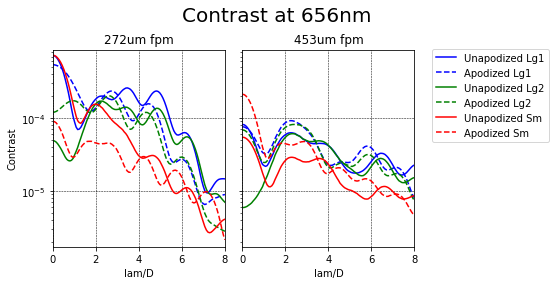

The file beside this chart, header and first rows:
Focal plane radial distance at f/69 (m), unapod_272_Lg1, apod_272_Lg1, unapod_272_Lg2, apod_272_Lg2, unapod_272_Sm, apod_272_Sm, unapod_453_Lg1, apod_453_Lg1, unapod_453_Lg2, apod_453_Lg2, unapod_453_Sm, apod_453_Sm
1.6165714285714284e-06, 0.0009879, 0.0005788, 7.30880546149926e-05, 0.0001069, 0.0008745, 0.0001191, 0.0001021, 8.497643035996822e-05, 5.478997367803438e-06, 8.103760722893127e-05, 6.195551383859498e-05, 0.0002654
4.849714285714285e-06, 0.0009305, 0.0005714, 6.737686292012178e-05, 0.0001093, 0.0008454, 0.000113, 9.78357909836302e-05, 8.324257849778864e-05, 5.543307644126816e-06, 7.859561956537652e-05, 6.053430917523978e-05, 0.0002545
8.08285714285714e-06, 0.0008404, 0.0005595, 5.864348303940874e-05, 0.0001134, 0.0007986, 0.0001032, 9.109103328234022e-05, 8.039835808826665e-05, 5.638378488412875e-06, 7.463652043552205e-05, 5.821046676214538e-05, 0.0002371
1.1315999999999998e-05, 0.0007742, 0.0005499, 5.237475652289049e-05, 0.0001164, 0.000763, 9.598138111067751e-05, 8.607699155787443e-05, 7.82179777057579e-05, 5.763449941180508e-06, 7.163661620162722e-05, 5.6424640129391565e-05, 0.000224
1.4549142857142856e-05, 0.0006616, 0.0005335, 4.2230880188817855e-05, 0.0001224, 0.0006998, 8.348973770327007e-05, 7.729057267370058e-05, 7.423547086542208e-05, 5.8812084138096115e-06, 6.625602029499528e-05, 5.31926431627815e-05, 0.0002011
1.7782285714285713e-05, 0.0005071, 0.0005073, 2.929040470479765e-05, 0.0001315, 0.0006062, 6.608814400034138e-05, 6.481095682250886e-05, 6.817035985560241e-05, 6.214606267742564e-06, 5.829102198651441e-05, 4.826961582363795e-05, 0.0001677
2.1015428571428567e-05, 0.0003568, 0.000477, 1.823567344772004e-05, 0.0001419, 0.0005049, 4.8762957675405386e-05, 5.200068495073808e-05, 6.132731578350316e-05, 6.6860465118499364e-06, 4.9656858262421494e-05, 4.273108175044634e-05, 0.0001326
2.4248571428571425e-05, 0.00027, 0.0004571, 1.3204469139460103e-05, 0.0001497, 0.0004382, 3.84100083653683e-05, 4.3949149376893717e-05, 5.655072989299646e-05, 6.8805143784816186e-06, 4.389445803584548e-05, 3.890607722962422e-05, 0.0001103
2.7481714285714282e-05, 0.0001586, 0.0004238, 8.62556499023596e-06, 0.0001614, 0.000339, 2.4963803185072943e-05, 3.280643225975442e-05, 4.911748463695613e-05, 7.3864288901283624e-06, 3.537659989932977e-05, 3.2943040594148587e-05, 7.84436753539798e-05
3.071485714285714e-05, 8.081407161912685e-05, 0.0003919, 8.446846902588218e-06, 0.0001737, 0.0002488, 1.540002617863718e-05, 2.3446558415829716e-05, 4.170127833973434e-05, 7.665595523304832e-06, 2.7506263795126975e-05, 2.7064946409365472e-05, 5.131645430662612e-05
3.3947999999999994e-05, 4.455991517668542e-05, 0.0003633, 9.673876027320353e-06, 0.0001772, 0.000196, 1.1177205346158051e-05, 1.947266379137032e-05, 3.774898651182781e-05, 8.944191156798833e-06, 2.371067104568579e-05, 2.3611609969717088e-05, 3.639044795300914e-05
3.718114285714285e-05, 2.0931894612411376e-05, 0.0003377, 1.539579671557171e-05, 0.0001898, 0.0001291, 8.966741704703013e-06, 1.350006912980915e-05, 3.106866016438268e-05, 8.652882244316044e-06, 1.7643487713808972e-05, 1.8337209176624854e-05, 1.953069794652e-05
4.041428571428571e-05, 1.6557771124163917e-05, 0.0003018, 2.1377747010742664e-05, 0.0001937, 7.741074315652195e-05, 1.0104418916937833e-05, 1.0822958005237196e-05, 2.5958183974914463e-05, 9.614115621737016e-06, 1.4016648236942881e-05, 1.3981173611884013e-05, 8.63403171079255e-06
4.364742857142856e-05, 2.7885896135331564e-05, 0.0002719, 2.8299023663389527e-05, 0.0001938, 4.697520675560393e-05, 1.3586984867088792e-05, 1.148804307176508e-05, 2.3900940211296112e-05, 1.144728510553006e-05, 1.3420159975480966e-05, 1.1217145155661126e-05, 4.503497029810145e-06
4.6880571428571424e-05, 4.32813285593576e-05, 0.0002503, 3.289948679717909e-05, 0.0001951, 2.7080613793517987e-05, 1.8717779664803053e-05, 1.0808610109518583e-05, 2.0638426202701178e-05, 1.1212106845404037e-05, 1.1998017004766311e-05, 8.534405396418586e-06, 3.446241301888155e-06
5.0113714285714275e-05, 6.901778556281557e-05, 0.0002199, 3.983412399293361e-05, 0.0001921, 1.6350525712095165e-05, 2.821248991894421e-05, 1.3131524501296574e-05, 1.9507962510455877e-05, 1.2545335957574935e-05, 1.3369430134061144e-05, 6.116864147956648e-06, 7.148365391576884e-06
5.334685714285714e-05, 8.94563572821596e-05, 0.0001907, 4.4665350360815826e-05, 0.0001823, 2.0714383123482445e-05, 3.71722334479909e-05, 1.7131493908927818e-05, 2.0891966904689405e-05, 1.445885182353462e-05, 1.7077540750380755e-05, 5.157714716432357e-06, 1.450730354985579e-05
5.657999999999999e-05, 0.0001016, 0.0001684, 4.8160597804219646e-05, 0.0001695, 2.9671765563338466e-05, 4.2160614958148595e-05, 2.215549753217316e-05, 2.4758290342722252e-05, 1.7138928825616898e-05, 2.2286015214736768e-05, 5.630823104554575e-06, 2.181572237653426e-05
5.981314285714285e-05, 0.0001024, 0.0001564, 4.985599292630094e-05, 0.0001643, 5.071831409308108e-05, 5.130430747071402e-05, 2.3206248270925016e-05, 2.5976351867735117e-05, 1.7215023561597423e-05, 2.4842894518130727e-05, 5.269889129600121e-06, 2.919696899643929e-05
6.30462857142857e-05, 9.963793391116724e-05, 0.0001298, 5.099784638001476e-05, 0.0001418, 7.280259108667085e-05, 5.492549288385757e-05, 2.7925088317889695e-05, 3.1447795978528484e-05, 1.9624679357324364e-05, 3.152596675211358e-05, 6.829982746679527e-06, 3.832945893941592e-05
6.627942857142857e-05, 0.0001075, 0.0001187, 6.487745916929919e-05, 0.0001276, 9.713177850346738e-05, 5.745575987201246e-05, 4.060716145707801e-05, 4.7677548199321425e-05, 2.909511029190228e-05, 4.5949559259288724e-05, 1.1009130000147948e-05, 4.8721751903316936e-05
6.951257142857142e-05, 8.806934985852254e-05, 0.0001111, 6.631400947289332e-05, 0.0001183, 0.0001265, 6.127218980642677e-05, 3.691808979557254e-05, 4.679792944970133e-05, 2.6895403053192952e-05, 4.5360958239891535e-05, 1.1232881074578107e-05, 5.0667005709275895e-05
7.274571428571427e-05, 8.09796064786449e-05, 9.361637899083469e-05, 7.330880976986246e-05, 9.626631577818632e-05, 0.0001463, 5.7751610891518405e-05, 4.078471388770904e-05, 5.4927975935996043e-05, 3.032115062380945e-05, 5.2374064519432484e-05, 1.4302538635743661e-05, 5.4392810952068285e-05
7.597885714285714e-05, 9.441522969686007e-05, 9.852585587134469e-05, 9.928718210341759e-05, 9.362719998618746e-05, 0.0001727, 5.7452024022314104e-05, 4.9097930486332964e-05, 6.890150464620217e-05, 3.8818387548768034e-05, 6.267255313723297e-05, 1.8464746425649122e-05, 5.629660417595421e-05
7.921199999999999e-05, 0.0001014, 9.458797065530409e-05, 0.0001087, 8.421309513499422e-05, 0.0001724, 5.019391453354861e-05, 5.6565538994341636e-05, 8.211008674822606e-05, 4.624765109047608e-05, 7.283554032248946e-05, 2.2869706572355865e-05, 5.799426372522558e-05
8.244514285714284e-05, 0.0001222, 9.724326168920782e-05, 0.0001337, 8.443524170542063e-05, 0.0001923, 4.908342869106238e-05, 5.4761100105350475e-05, 8.244126081306061e-05, 4.691999968493326e-05, 7.157168198510729e-05, 2.3805829883381765e-05, 5.224961332140205e-05
8.56782857142857e-05, 0.0001444, 9.698649173203203e-05, 0.0001476, 8.215020836610382e-05, 0.0001855, 4.0772746804007634e-05, 5.646605491209674e-05, 8.794010117396458e-05, 5.049447503958511e-05, 7.46504297967163e-05, 2.6524481138169733e-05, 4.771641702128484e-05
8.891142857142857e-05, 0.0001888, 0.0001344, 0.0001816, 0.0001149, 0.0001856, 4.209624032135626e-05, 7.34779575434902e-05, 0.0001113, 6.804542798063185e-05, 9.211234622293346e-05, 3.301103351694171e-05, 4.9536208761671397e-05
9.214457142857142e-05, 0.0002194, 0.0001238, 0.0001967, 0.0001092, 0.0001849, 3.720907559655064e-05, 6.364970017476571e-05, 9.811835128297437e-05, 6.0637300999579234e-05, 8.085993643914634e-05, 3.0568225242115564e-05, 3.968240535440541e-05
9.537771428571427e-05, 0.000235, 0.000129, 0.0001941, 0.0001182, 0.00016, 3.080456205521229e-05, 5.936108140484147e-05, 9.302796382307756e-05, 5.859342703959318e-05, 7.58498597851996e-05, 3.0136112066492426e-05, 3.3075812033751965e-05
9.861085714285713e-05, 0.0002803, 0.0001691, 0.0002261, 0.0001588, 0.0001609, 3.774565848974415e-05, 7.239621792543261e-05, 0.0001074, 7.160622731102956e-05, 8.850255488721066e-05, 3.409295013770828e-05, 3.6095237889444206e-05
0.0001018, 0.0002809, 0.0001989, 0.0002225, 0.000191, 0.0001455, 4.186122623004413e-05, 7.518880134860306e-05, 0.0001096, 7.560718389585817e-05, 9.132661736618824e-05, 3.51279049842121e-05, 3.6521613580915065e-05
0.0001051, 0.0002724, 0.0001828, 0.0002031, 0.0001798, 0.0001221, 3.5079778614752134e-05, 6.136882192565168e-05, 8.952980006691436e-05, 6.232621380013596e-05, 7.589289892428928e-05, 2.956768743411316e-05, 3.0173937085357886e-05
0.0001083, 0.0002498, 0.0002208, 0.0001892, 0.0002166, 0.0001091, 4.288574146540521e-05, 6.394052722076588e-05, 9.133025272715269e-05, 6.558093893588478e-05, 7.967170829658794e-05, 3.0444923702409078e-05, 3.458608853312305e-05
0.0001115, 0.000235, 0.0002449, 0.000185, 0.0002387, 0.0001092, 5.031105905085748e-05, 6.813783230462727e-05, 9.460528959245323e-05, 6.87360459114849e-05, 8.524177000275542e-05, 3.0380383870266158e-05, 3.9686609468668586e-05
0.0001148, 0.0002037, 0.0002504, 0.0001642, 0.0002403, 9.904072503482065e-05, 5.105647575874608e-05, 6.337937339739791e-05, 8.802830836846931e-05, 6.332202800707519e-05, 8.319709076682748e-05, 2.808105964362669e-05, 4.3386899633751197e-05
0.000118, 0.0001495, 0.0002633, 0.0001277, 0.0002452, 8.361297530265548e-05, 5.253213819233192e-05, 5.534399741082769e-05, 7.7432994891006e-05, 5.5546189534713695e-05, 7.673351878117768e-05, 2.5235888415180782e-05, 4.586760324412815e-05
0.0001212, 0.0001177, 0.0002683, 0.0001091, 0.0002412, 8.015761547039504e-05, 5.32596927601984e-05, 5.3805661647204436e-05, 7.597354463061891e-05, 5.291922972620331e-05, 7.800422714108024e-05, 2.353655374138397e-05, 5.0030088298223e-05
0.0001245, 0.0001097, 0.0002796, 0.0001103, 0.0002417, 9.272564402810101e-05, 5.8087591222517654e-05, 5.4871192184030575e-05, 8.014712807690995e-05, 5.328059966149052e-05, 8.52674201173782e-05, 2.4194060000676278e-05, 5.713345359431663e-05
0.0001277, 7.560209996683986e-05, 0.0002632, 7.669274638112682e-05, 0.0002147, 7.070248679155005e-05, 4.8344891244274253e-05, 4.644653004263307e-05, 6.895978362494158e-05, 4.484048165925104e-05, 7.516318981235966e-05, 2.0734145563285243e-05, 5.448194462758379e-05
0.0001309, 9.096695762781335e-05, 0.0002601, 8.447973136256403e-05, 0.0001998, 8.024453921115229e-05, 4.787763439517811e-05, 4.568307155377832e-05, 7.015751083052026e-05, 4.413741903111118e-05, 7.802259530942188e-05, 2.1866460671180676e-05, 5.807578456599395e-05
0.0001342, 0.000129, 0.0002488, 0.0001041, 0.0001789, 9.333452487587308e-05, 4.552376873707636e-05, 4.507746682104351e-05, 7.496252681948566e-05, 4.414985752820727e-05, 8.328391379811252e-05, 2.2065321297783853e-05, 5.9282820227071714e-05
0.0001374, 0.0001409, 0.0002267, 9.616913335642587e-05, 0.0001512, 7.771833573468427e-05, 3.583334476503677e-05, 4.168677737159433e-05, 6.621564850375944e-05, 4.117144279046103e-05, 7.3648559919008e-05, 2.190616673393642e-05, 5.454729809525444e-05
0.0001406, 0.0001983, 0.0001995, 0.0001184, 0.0001203, 7.906946340414631e-05, 2.8314663505450544e-05, 4.1330337647845914e-05, 6.446272829826746e-05, 4.2064240878164924e-05, 7.083461923486585e-05, 2.3747705088144708e-05, 5.110078252113766e-05
0.0001439, 0.000246, 0.0001709, 0.0001346, 9.335502530127124e-05, 7.491015060759688e-05, 2.1071259489654314e-05, 4.015323125996858e-05, 5.8845372826923295e-05, 4.141356944795265e-05, 6.350343506349384e-05, 2.370584035293375e-05, 4.4016870834636024e-05
0.0001471, 0.0003103, 0.0001458, 0.0001653, 7.265861981206866e-05, 7.978593708979234e-05, 1.590326269537957e-05, 4.1094432232142666e-05, 6.161344461750652e-05, 4.569751603670475e-05, 6.477700403152446e-05, 2.6444812650945624e-05, 4.105610932656466e-05
0.0001503, 0.0003359, 0.000121, 0.0001703, 5.5134153947683815e-05, 6.755140474094945e-05, 1.0349136052318568e-05, 4.241192492128483e-05, 5.360307251989141e-05, 4.697764274460179e-05, 5.5171016523397055e-05, 2.7571705714725336e-05, 3.360718113716932e-05
0.0001536, 0.0003685, 8.964661954178349e-05, 0.000185, 3.827344072618142e-05, 6.396682260819699e-05, 6.663775482401709e-06, 4.285053931992293e-05, 4.651054094117507e-05, 4.8565642896095274e-05, 4.667348125275552e-05, 2.9187879399588743e-05, 2.717755108817477e-05
0.0001568, 0.0003916, 7.442547749743906e-05, 0.000196, 3.51617271682053e-05, 5.901970787318577e-05, 5.405577634807701e-06, 4.596533846245489e-05, 4.65668729140728e-05, 5.582964733010602e-05, 4.4957967862608394e-05, 3.2121647974748876e-05, 2.2332516117607872e-05
0.00016, 0.0003603, 5.243825348842817e-05, 0.0001797, 2.779100760864067e-05, 4.912210105911226e-05, 5.2864626822682825e-06, 4.405936549890313e-05, 3.1389921737024245e-05, 4.894035078083344e-05, 2.978485702750429e-05, 2.876928323543906e-05, 1.56425350486145e-05
0.0001633, 0.0003391, 4.576939087439679e-05, 0.0001719, 3.533441238242868e-05, 4.281171132196496e-05, 8.000701440341085e-06, 4.776705246904751e-05, 2.964941574655172e-05, 5.568133329983604e-05, 2.737290972367707e-05, 3.276926080080532e-05, 1.3603201571457866e-05
0.0001665, 0.0002857, 4.11934673687129e-05, 0.0001479, 4.341601096642423e-05, 3.5157318646824126e-05, 1.1757255341106426e-05, 4.684922643378088e-05, 2.1934457288323812e-05, 5.250110548609007e-05, 1.9515894827770836e-05, 3.0197021991322557e-05, 1.0196130565753381e-05
0.0001697, 0.0002381, 5.116931850998056e-05, 0.0001265, 6.121760620957206e-05, 2.999528072693214e-05, 1.7880090131724653e-05, 4.969759704673624e-05, 1.8723620239248264e-05, 5.547565862473963e-05, 1.6270412063441987e-05, 3.07276437146472e-05, 9.263818575203453e-06
0.000173, 0.0001743, 5.64278883450242e-05, 9.710809461647034e-05, 7.088422811582394e-05, 2.5282152716000354e-05, 2.164198083917477e-05, 4.770891203550422e-05, 1.511506740481814e-05, 5.072051548098803e-05, 1.319446793187984e-05, 2.9141408394885676e-05, 1.0456528410840875e-05
0.0001762, 0.0001152, 7.566930989904944e-05, 6.874249918549357e-05, 9.061327053960367e-05, 2.13382084599665e-05, 2.787104002773212e-05, 4.562455147323627e-05, 1.3696186017932187e-05, 4.70776551640218e-05, 1.2055305492397174e-05, 2.650524884525036e-05, 1.1557043821902942e-05
0.0001794, 7.323026653875177e-05, 0.0001035, 4.926966715532685e-05, 0.0001145, 2.20360233431045e-05, 3.600671364123092e-05, 5.008169656389515e-05, 1.2026425175520494e-05, 4.987359355799911e-05, 1.0717475795425775e-05, 2.70286538752602e-05, 1.3346124785343426e-05
0.0001827, 3.5918603544790125e-05, 0.0001173, 2.835889555103982e-05, 0.0001206, 1.8837585693048632e-05, 3.5952871010231114e-05, 4.227137299132214e-05, 1.5404332074130804e-05, 3.9332654696588835e-05, 1.4047464814454905e-05, 2.0927670696697292e-05, 1.6559614897043153e-05
0.0001859, 2.2111839946498194e-05, 0.0001456, 1.929595102812955e-05, 0.0001375, 1.9960988778568695e-05, 3.988322786306876e-05, 4.011819438833077e-05, 1.8068212362538216e-05, 3.659331722879319e-05, 1.6921301102712817e-05, 1.9911927221934164e-05, 1.946605448162333e-05
0.0001891, 3.211038297233375e-05, 0.0001677, 2.2276518795571835e-05, 0.0001466, 2.362454156643289e-05, 4.117253973803148e-05, 3.806920666092244e-05, 2.039291189932526e-05, 3.321516455085913e-05, 1.9350386097727987e-05, 1.7468877467809963e-05, 2.252076810565288e-05
0.0001924, 5.804959814052645e-05, 0.0001863, 3.287660365975743e-05, 0.0001529, 2.7213684121712698e-05, 4.157832176061129e-05, 3.663021683496187e-05, 2.4104667533401898e-05, 3.067742436265752e-05, 2.2671302689570454e-05, 1.4592152217911007e-05, 2.420036601501562e-05
... 237 more rows
